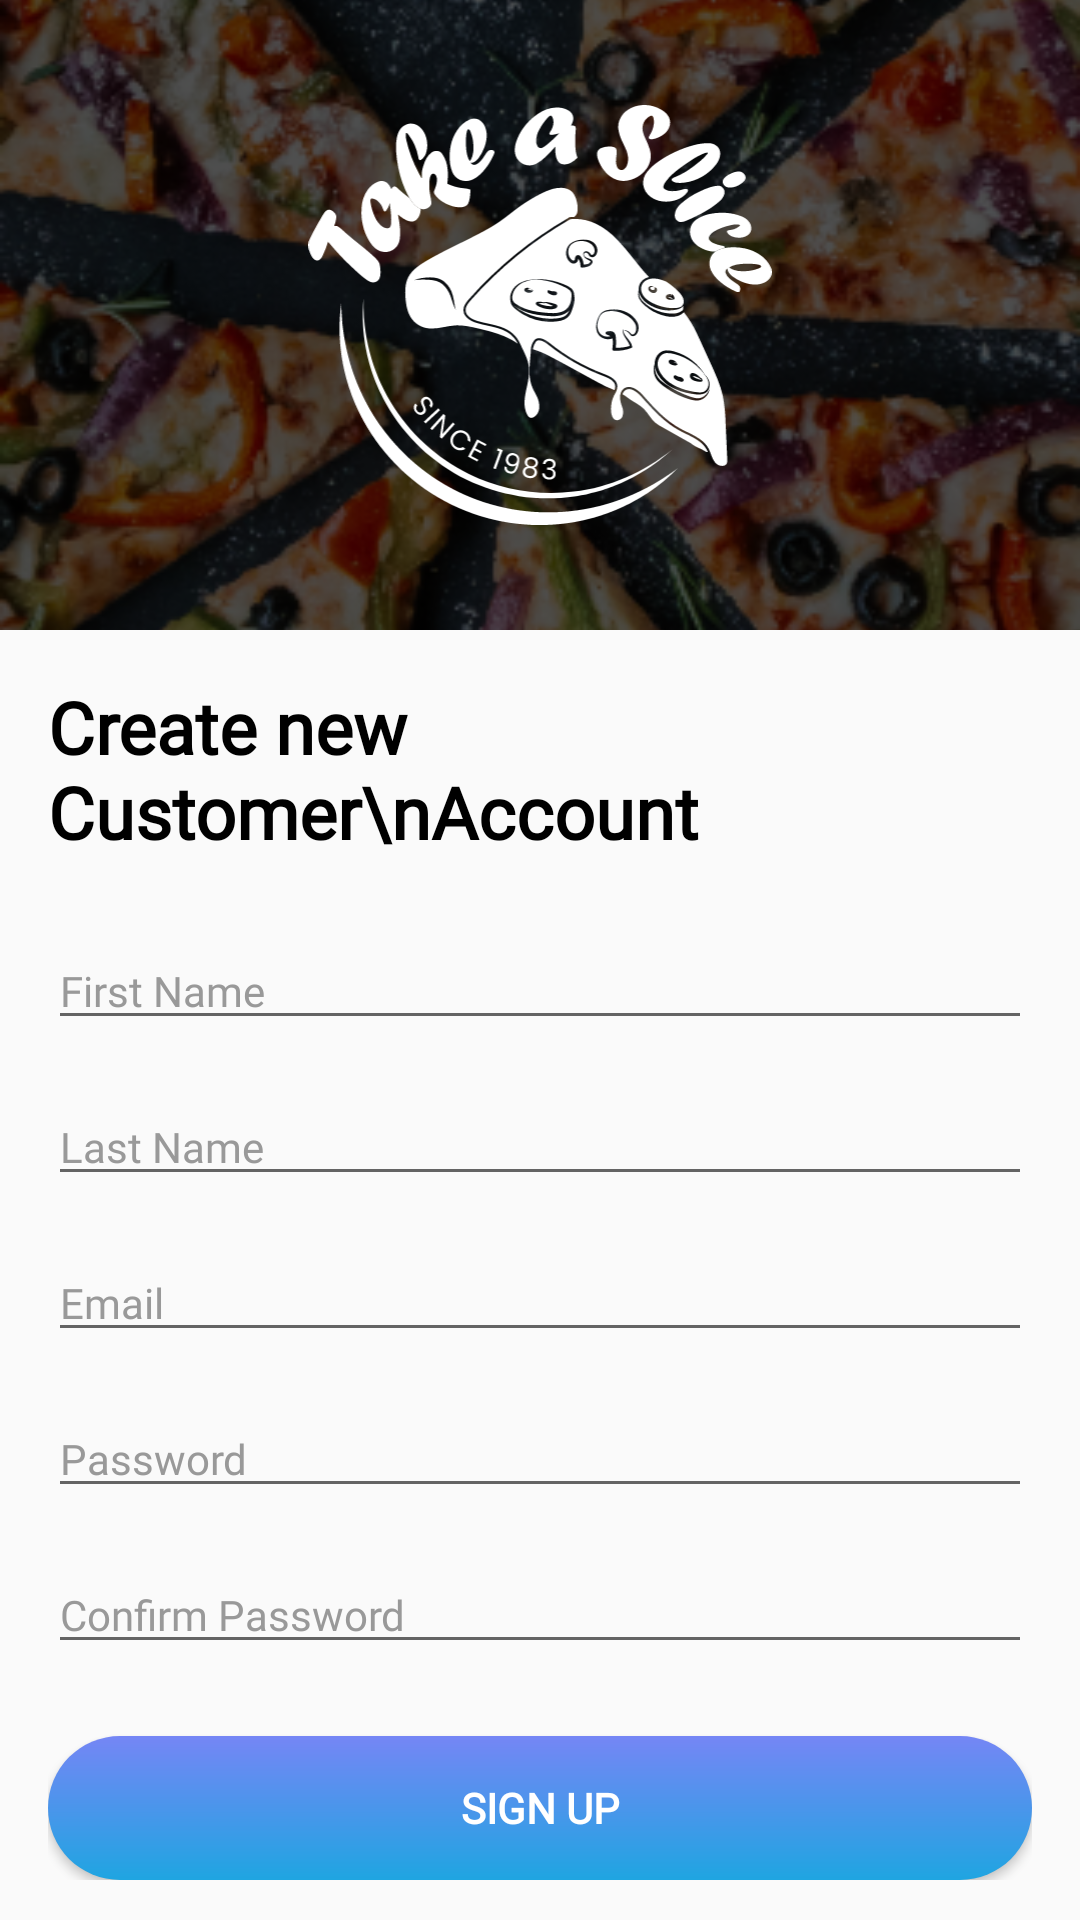

Android layout source for this screen:
<!-- AndroidManifest.xml: application theme Theme.FoodAppSyncit -->
<!-- res/layout/fragment_register.xml -->
<?xml version="1.0" encoding="utf-8"?>
<androidx.constraintlayout.widget.ConstraintLayout xmlns:android="http://schemas.android.com/apk/res/android"
    xmlns:app="http://schemas.android.com/apk/res-auto"
    xmlns:tools="http://schemas.android.com/tools"
    android:layout_width="match_parent"
    android:layout_height="match_parent"
    tools:context=".fragments.RegisterFragment">

    <ImageView
        android:id="@+id/ivLogin"
        android:layout_width="match_parent"
        android:layout_height="@dimen/logoHeightBackgroundLogin"
        android:contentDescription="@string/logo_background"
        android:scaleType="centerCrop"
        android:src="@mipmap/register_pizza"
        app:layout_constraintStart_toStartOf="parent"
        app:layout_constraintTop_toTopOf="parent" />

    <View
        android:layout_width="match_parent"
        android:layout_height="@dimen/logoHeightBackgroundLogin"
        android:background="@color/black_transparent"
        app:layout_constraintStart_toStartOf="parent"
        app:layout_constraintTop_toTopOf="parent" />

    <ImageView
        android:layout_width="match_parent"
        android:layout_height="@dimen/loginLogo"
        android:contentDescription="@string/logo_picture"
        android:src="@drawable/ic_logo"
        app:layout_constraintBottom_toBottomOf="@id/ivLogin"
        app:layout_constraintStart_toStartOf="parent"
        app:layout_constraintTop_toTopOf="parent" />

    <LinearLayout
        android:layout_width="match_parent"
        android:layout_height="wrap_content"
        android:orientation="vertical"
        android:padding="@dimen/mediumPadding"
        app:layout_constraintStart_toStartOf="parent"
        app:layout_constraintTop_toBottomOf="@id/ivLogin">

        <TextView
            android:id="@+id/tvRegister"
            android:layout_width="wrap_content"
            android:layout_height="wrap_content"
            android:fontFamily="@font/poppins_regular"
            android:text="Create new Customer\nAccount"
            android:textColor="@color/black"
            android:textSize="@dimen/largeText"
            android:textStyle="bold"
            tools:ignore="HardcodedText" />

        <EditText
            android:id="@+id/etFirstName"
            android:layout_width="match_parent"
            android:layout_height="wrap_content"
            android:layout_marginTop="@dimen/largePadding"
            android:autofillHints="@null"
            android:fontFamily="@font/poppins_regular"
            android:hint="@string/first_name"
            android:inputType="textPersonName"
            android:textColorHint="@color/hintColor"
            android:textSize="@dimen/hintText" />

        <EditText
            android:id="@+id/etLastName"
            android:layout_width="match_parent"
            android:layout_height="wrap_content"
            android:layout_marginTop="@dimen/mediumPadding"
            android:autofillHints="@null"
            android:fontFamily="@font/poppins_regular"
            android:hint="@string/last_name"
            android:inputType="textPersonName"
            android:textColorHint="@color/hintColor"
            android:textSize="@dimen/hintText" />

        <EditText
            android:id="@+id/etEmailRegister"
            android:layout_width="match_parent"
            android:layout_height="wrap_content"
            android:layout_marginTop="@dimen/mediumPadding"
            android:autofillHints="@null"
            android:fontFamily="@font/poppins_regular"
            android:hint="@string/email_register"
            android:inputType="textEmailAddress"
            android:textColorHint="@color/hintColor"
            android:textSize="@dimen/hintText" />

        <EditText
            android:id="@+id/etPasswordRegister"
            android:layout_width="match_parent"
            android:layout_height="wrap_content"
            android:layout_marginTop="@dimen/mediumPadding"
            android:autofillHints="@null"
            android:fontFamily="@font/poppins_regular"
            android:hint="@string/password_register"
            android:inputType="textPassword"
            android:textColorHint="@color/hintColor"
            android:textSize="@dimen/hintText" />

        <EditText
            android:id="@+id/etConfirmPasswordRegister"
            android:layout_width="match_parent"
            android:layout_height="wrap_content"
            android:layout_marginTop="@dimen/mediumPadding"
            android:autofillHints="@null"
            android:fontFamily="@font/poppins_regular"
            android:hint="@string/confirm_password"
            android:inputType="textPassword"
            android:textColorHint="@color/hintColor"
            android:textSize="@dimen/hintText" />

        <Button
            android:id="@+id/btnSignUp"
            android:layout_width="match_parent"
            android:layout_height="wrap_content"
            android:layout_marginTop="@dimen/largePadding"
            android:background="@drawable/custom_button"
            android:fontFamily="@font/poppins_regular"
            android:text="@string/sign_up"
            android:textColor="@color/white"
            android:textSize="@dimen/hintText"
            android:textStyle="bold" />

    </LinearLayout>

</androidx.constraintlayout.widget.ConstraintLayout>
<!-- resources referenced by this layout -->
<resources>
  <color name="black">#FF000000</color>
  <color name="black_transparent">#AD000000</color>
  <color name="hintColor">#999999</color>
  <color name="white">#FFFFFFFF</color>
  <dimen name="hintText">14sp</dimen>
  <dimen name="largePadding">24dp</dimen>
  <dimen name="largeText">24sp</dimen>
  <dimen name="loginLogo">140dp</dimen>
  <dimen name="logoHeightBackgroundLogin">210dp</dimen>
  <dimen name="mediumPadding">16dp</dimen>
  <!-- drawable custom_button (drawable) -->
  <?xml version="1.0" encoding="utf-8"?>
  <shape xmlns:android="http://schemas.android.com/apk/res/android"
      android:shape="rectangle">
      <gradient
          android:angle="270"
          android:endColor="@color/gradient2"
          android:startColor="@color/gradient1" />
      <corners android:radius="45dp" />
  </shape>
  <!-- drawable ic_logo: vector/xml drawable (drawable, 42359 chars, omitted) -->
  <!-- mipmap register_pizza: png bitmap (mipmap-mdpi, 553514 bytes) -->
  <string name="confirm_password">Confirm Password</string>
  <string name="email_register">Email</string>
  <string name="first_name">First Name</string>
  <string name="last_name">Last Name</string>
  <string name="logo_background">logo_background</string>
  <string name="logo_picture">logo_picture</string>
  <string name="password_register">Password</string>
  <string name="sign_up">Sign up</string>
  <style name="Theme.FoodAppSyncit" parent="Theme.AppCompat.Light.DarkActionBar">
  
          <item name="windowNoTitle">true</item>
          <item name="windowActionBar">false</item>
          <item name="android:windowTranslucentStatus">true</item>
          <item name="android:windowDrawsSystemBarBackgrounds">false</item>
  
          <item name="colorPrimary">@color/icon_color</item>
          <item name="colorPrimaryVariant">@color/purple_700</item>
          <item name="colorOnPrimary">@color/white</item>
  
          <item name="colorSecondary">@color/teal_200</item>
          <item name="colorSecondaryVariant">@color/teal_700</item>
  
      </style>
  <color name="gradient2">#1FA5E1</color>
  <color name="gradient1">#7586F5</color>
  <color name="icon_color">#1FA5E1</color>
  <color name="purple_700">#FF3700B3</color>
  <color name="teal_200">#FF03DAC5</color>
  <color name="teal_700">#FF018786</color>
</resources>
